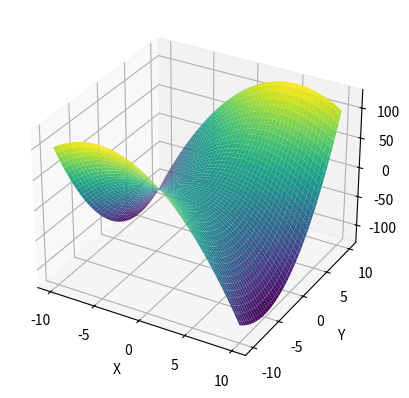

Reproduce this figure in Python.
import numpy as np  # Import NumPy for array creation and math operations
import matplotlib  # Import Matplotlib base module
matplotlib.use("Agg")  # Use a non-interactive backend for saving images
import matplotlib.pyplot as plt  # Import pyplot for plotting
from mpl_toolkits.mplot3d import Axes3D  # Enable 3D plotting support

x = np.linspace(-10, 10, 100)  # Create 100 x-values from -10 to 10
y = np.linspace(-10, 10, 100)  # Create 100 y-values from -10 to 10

X, Y = np.meshgrid(x, y)  # Create 2D grids from x and y

Z = -X**2 + X*Y + Y**2  # Compute Z values for the surface

fig = plt.figure()  # Create a new figure
ax = fig.add_subplot(111, projection="3d")  # Add a 3D subplot

ax.plot_surface(X, Y, Z, cmap="viridis")  # Plot the surface with a colormap

ax.set_xlabel("X")  # Label the X axis
ax.set_ylabel("Y")  # Label the Y axis
ax.set_zlabel("Z")  # Label the Z axis

output_path = "surface_plot.png"  # Define the output image path
plt.savefig(output_path, dpi=200, bbox_inches="tight")  # Save the figure to file
plt.close(fig)  # Close the figure to free resources
print(f"Saved plot to {output_path}")  # Print a confirmation message
